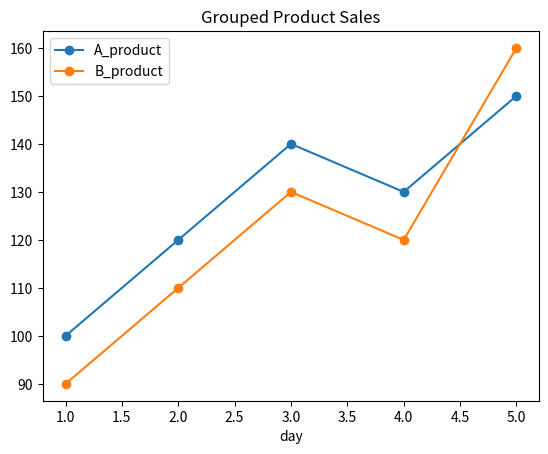

Reproduce this figure in Python.
import pandas as pd
import matplotlib.pyplot as plt

"""
GROUPED PLOTTING
----------------
We compare categories (like products or cities).
"""

data = {
    "day": [1, 2, 3, 4, 5],
    "A_product": [100, 120, 140, 130, 150],
    "B_product": [90, 110, 130, 120, 160]
}

df = pd.DataFrame(data)

df.plot(x="day", y=["A_product", "B_product"], marker="o")

plt.title("Grouped Product Sales")

plt.show()
